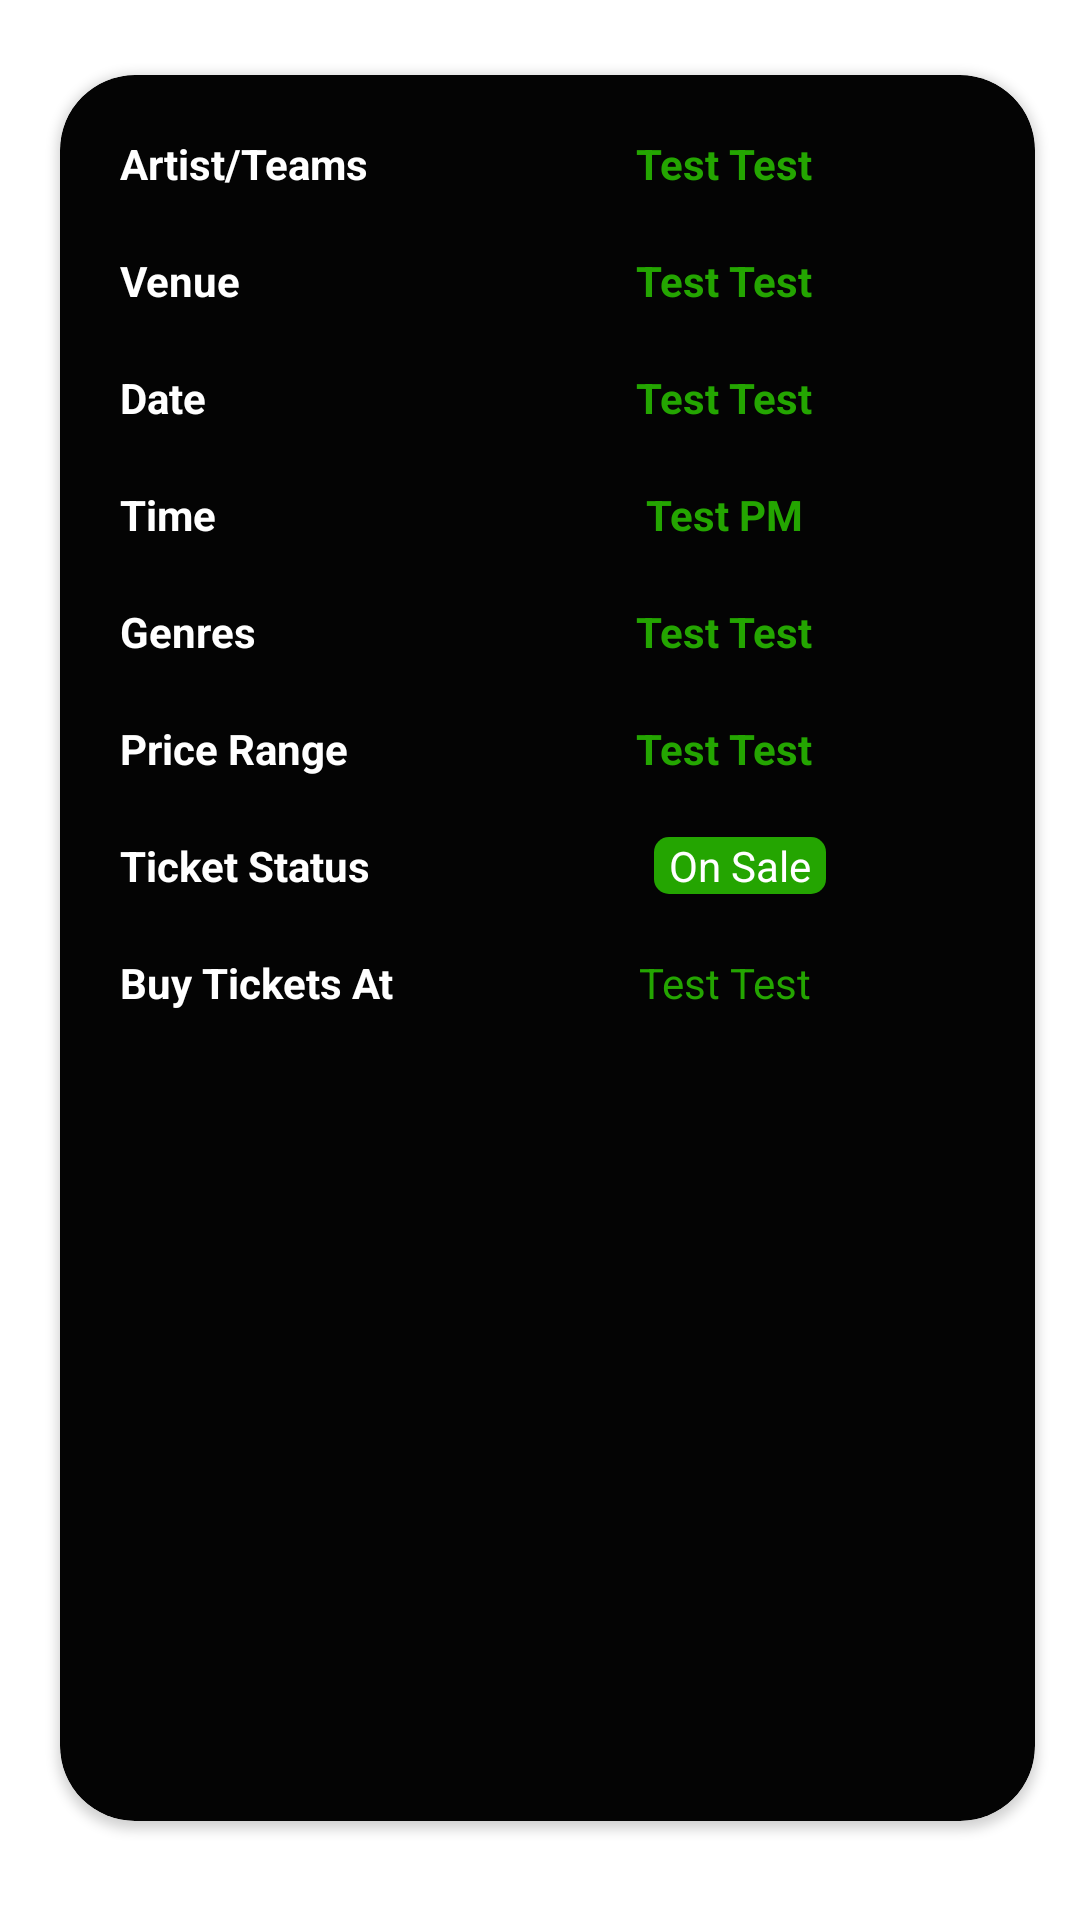

This screen was rendered from an Android layout file. Write that file and the resources it references.
<!-- AndroidManifest.xml: application theme Theme.EventFinder -->
<!-- res/layout/fragment_details.xml -->
<?xml version="1.0" encoding="utf-8"?>
<FrameLayout xmlns:android="http://schemas.android.com/apk/res/android"
    xmlns:app="http://schemas.android.com/apk/res-auto"
    xmlns:tools="http://schemas.android.com/tools"
    android:layout_width="match_parent"
    android:layout_height="match_parent"
    tools:context=".eventdetails.DetailsFragment">

    <androidx.cardview.widget.CardView
        android:id="@+id/details_card"
        android:layout_width="wrap_content"
        android:layout_height="wrap_content"
        android:layout_marginStart="20dp"
        android:layout_marginTop="25dp"
        android:layout_marginEnd="15dp"
        android:visibility="visible"
        app:cardBackgroundColor="#040404"
        app:cardCornerRadius="25dp"
        app:layout_constraintEnd_toEndOf="parent"
        app:layout_constraintStart_toStartOf="parent"
        app:layout_constraintTop_toTopOf="parent">

        <RelativeLayout
            android:layout_width="match_parent"
            android:layout_height="wrap_content"
            android:layout_marginStart="20dp"
            android:layout_marginTop="20dp"
            android:layout_marginEnd="10dp">

            <TextView
                android:id="@+id/artistTeamsTitle"
                android:layout_width="wrap_content"
                android:layout_height="wrap_content"
                android:text="Artist/Teams"
                android:textColor="@color/white"
                android:textStyle="bold"/>

            <TextView
                android:id="@+id/artistTeamsValue"
                android:layout_width="200dp"
                android:layout_height="wrap_content"
                android:layout_toEndOf="@+id/artistTeamsTitle"
                android:layout_marginLeft="25dp"
                android:gravity="center"
                android:focusable="true"
                android:focusableInTouchMode="true"
                android:singleLine="true"
                android:scrollHorizontally="true"
                android:ellipsize="marquee"
                android:marqueeRepeatLimit ="marquee_forever"
                android:text="Test Test"
                android:textColor="@color/green"
                android:textStyle="bold"/>

            <TextView
                android:id="@+id/venueTitle"
                android:layout_width="wrap_content"
                android:layout_height="wrap_content"
                android:text="Venue"
                android:textColor="@color/white"
                android:layout_below="@+id/artistTeamsTitle"
                android:layout_marginTop="20dp"
                android:textStyle="bold"/>

            <TextView
                android:id="@+id/venueValue"
                android:layout_width="200dp"
                android:layout_height="wrap_content"
                android:layout_toEndOf="@+id/artistTeamsTitle"
                android:layout_marginLeft="25dp"
                android:gravity="center"
                android:focusable="true"
                android:focusableInTouchMode="true"
                android:singleLine="true"
                android:scrollHorizontally="true"
                android:ellipsize="marquee"
                android:marqueeRepeatLimit ="marquee_forever"
                android:text="Test Test"
                android:textColor="@color/green"
                android:layout_below="@+id/artistTeamsTitle"
                android:layout_marginTop="20dp"
                android:textStyle="bold"/>

            <TextView
                android:id="@+id/dateTitle"
                android:layout_width="wrap_content"
                android:layout_height="wrap_content"
                android:text="Date"
                android:textColor="@color/white"
                android:layout_below="@+id/venueTitle"
                android:layout_marginTop="20dp"
                android:textStyle="bold"/>

            <TextView
                android:id="@+id/dateValue"
                android:layout_width="200dp"
                android:layout_height="wrap_content"
                android:layout_toEndOf="@+id/artistTeamsTitle"
                android:layout_marginLeft="25dp"
                android:gravity="center"
                android:focusable="true"
                android:focusableInTouchMode="true"
                android:singleLine="true"
                android:scrollHorizontally="true"
                android:ellipsize="marquee"
                android:marqueeRepeatLimit ="marquee_forever"
                android:text="Test Test"
                android:textColor="@color/green"
                android:layout_below="@+id/venueTitle"
                android:layout_marginTop="20dp"
                android:textStyle="bold"/>



            <TextView
                android:id="@+id/timeTitle"
                android:layout_width="wrap_content"
                android:layout_height="wrap_content"
                android:text="Time"
                android:textColor="@color/white"
                android:layout_below="@+id/dateTitle"
                android:layout_marginTop="20dp"
                android:textStyle="bold"/>

            <TextView
                android:id="@+id/timeValue"
                android:layout_width="200dp"
                android:layout_height="wrap_content"
                android:layout_toEndOf="@+id/artistTeamsTitle"
                android:layout_marginLeft="25dp"
                android:gravity="center"
                android:focusable="true"
                android:focusableInTouchMode="true"
                android:singleLine="true"
                android:scrollHorizontally="true"
                android:ellipsize="marquee"
                android:marqueeRepeatLimit ="marquee_forever"
                android:text="Test PM"
                android:textColor="@color/green"
                android:layout_below="@+id/dateTitle"
                android:layout_marginTop="20dp"
                android:textStyle="bold"/>



            <TextView
                android:id="@+id/genresTitle"
                android:layout_width="wrap_content"
                android:layout_height="wrap_content"
                android:text="Genres"
                android:textColor="@color/white"
                android:layout_below="@+id/timeTitle"
                android:layout_marginTop="20dp"
                android:textStyle="bold"/>

            <TextView
                android:id="@+id/genresValue"
                android:layout_width="200dp"
                android:layout_height="wrap_content"
                android:layout_toEndOf="@+id/artistTeamsTitle"
                android:layout_marginLeft="25dp"
                android:gravity="center"
                android:focusable="true"
                android:focusableInTouchMode="true"
                android:singleLine="true"
                android:scrollHorizontally="true"
                android:ellipsize="marquee"
                android:marqueeRepeatLimit ="marquee_forever"
                android:text="Test Test"
                android:textColor="@color/green"
                android:layout_below="@+id/timeTitle"
                android:layout_marginTop="20dp"
                android:textStyle="bold"/>

            <TextView
                android:id="@+id/priceRangeTitle"
                android:layout_width="wrap_content"
                android:layout_height="wrap_content"
                android:text="Price Range"
                android:textColor="@color/white"
                android:layout_below="@+id/genresTitle"
                android:layout_marginTop="20dp"
                android:textStyle="bold"/>

            <TextView
                android:id="@+id/priceRangeValue"
                android:layout_width="200dp"
                android:layout_height="wrap_content"
                android:layout_toEndOf="@+id/artistTeamsTitle"
                android:layout_marginLeft="25dp"
                android:gravity="center"
                android:focusable="true"
                android:focusableInTouchMode="true"
                android:singleLine="true"
                android:scrollHorizontally="true"
                android:ellipsize="marquee"
                android:marqueeRepeatLimit ="marquee_forever"
                android:text="Test Test"
                android:textColor="@color/green"
                android:layout_below="@+id/genresTitle"
                android:layout_marginTop="20dp"
                android:textStyle="bold"/>


            <TextView
                android:id="@+id/ticketStatusTitle"
                android:layout_width="wrap_content"
                android:layout_height="wrap_content"
                android:text="Ticket Status"
                android:textColor="@color/white"
                android:layout_below="@+id/priceRangeTitle"
                android:layout_marginTop="20dp"
                android:textStyle="bold"/>

            <TextView
                android:id="@+id/ticketStatusValue"
                android:layout_width="wrap_content"
                android:layout_height="wrap_content"
                android:layout_below="@+id/priceRangeTitle"
                android:layout_marginStart="95dp"
                android:layout_marginTop="20dp"
                android:layout_toEndOf="@+id/artistTeamsTitle"
                android:background="@drawable/rounded_background"
                android:backgroundTint="@color/green"
                android:gravity="center"
                android:paddingStart="5dp"
                android:paddingEnd="5dp"
                android:text="On Sale"
                android:textColor="@color/white" />

            <TextView
                android:id="@+id/buyTicketsAtTitle"
                android:layout_width="wrap_content"
                android:layout_height="wrap_content"
                android:text="Buy Tickets At"
                android:textColor="@color/white"
                android:layout_below="@+id/ticketStatusTitle"
                android:layout_marginTop="20dp"
                android:layout_marginBottom="20dp"
                android:textStyle="bold"/>

            <TextView
                android:id="@+id/buyTicketsAtValue"
                android:layout_width="200dp"
                android:layout_height="wrap_content"
                android:layout_toEndOf="@+id/artistTeamsTitle"
                android:layout_marginLeft="25dp"
                android:gravity="center"
                android:focusable="true"
                android:focusableInTouchMode="true"
                android:singleLine="true"
                android:scrollHorizontally="true"
                android:ellipsize="marquee"
                android:marqueeRepeatLimit ="marquee_forever"
                android:text="Test Test"
                android:textColor="@color/green"
                android:layout_below="@+id/ticketStatusTitle"
                android:layout_marginTop="20dp"
                android:layout_marginBottom="20dp"/>

            <ImageView
                android:id="@+id/search_image"
                android:layout_width="match_parent"
                android:layout_height="200dp"
                android:layout_below="@+id/buyTicketsAtTitle"
                android:layout_marginLeft="20dp"
                android:layout_marginRight="25dp"
                android:layout_marginTop="25dp"
                android:layout_marginBottom="25dp" />

        </RelativeLayout>
    </androidx.cardview.widget.CardView>


</FrameLayout>
<!-- resources referenced by this layout -->
<resources>
  <color name="green">#24A501</color>
  <color name="white">#FFFFFFFF</color>
  <!-- drawable rounded_background (drawable) -->
  <shape xmlns:android="http://schemas.android.com/apk/res/android"
          android:shape="rectangle">
          <corners android:radius="5dp" />
      </shape>
  <style name="Theme.EventFinder" parent="Theme.MaterialComponents.DayNight.DarkActionBar">
          
          <item name="colorPrimary">@color/black</item>
          <item name="colorPrimaryVariant">@color/black</item>
          <item name="colorOnPrimary">@color/white</item>
          
          <item name="colorSecondary">@color/teal_200</item>
          <item name="colorSecondaryVariant">@color/teal_700</item>
          <item name="colorOnSecondary">@color/black</item>
          
          <item name="android:statusBarColor">?attr/colorPrimaryVariant</item>
          <item name="colorAccent">@color/green</item>
      </style>
  <color name="black">#FF000000</color>
  <color name="teal_200">#FF03DAC5</color>
  <color name="teal_700">#FF018786</color>
</resources>
